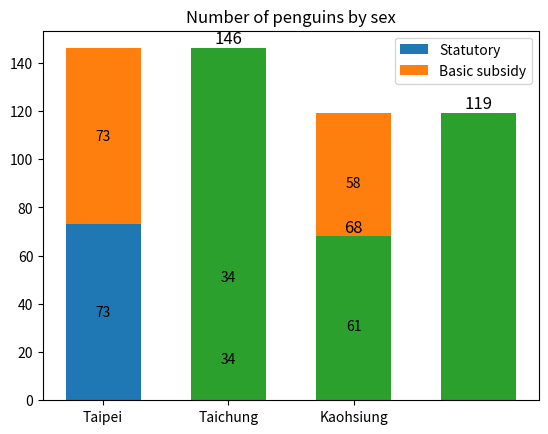

This figure's Python source:
import matplotlib.pyplot as plt
import numpy as np

species = ('Taipei', 'Taichung', 'Kaohsiung')
sex_counts = {
    'Statutory': np.array([73, 34, 61]),
    'Basic subsidy': np.array([73, 34, 58]),
}

region_num = [1, 2, 3]
position_vacancies = [sex_counts['Statutory'][0] + sex_counts["Basic subsidy"][0],
                      sex_counts["Statutory"][1] + sex_counts["Basic subsidy"][1],
                      sex_counts["Statutory"][2] + sex_counts["Basic subsidy"][2]]

fig, ax = plt.subplots()
bottom = np.zeros(3)

for sex, sex_count in sex_counts.items():
    p = ax.bar(species, sex_count, width=0.6, label=sex, bottom=bottom)
    bottom += sex_count

    ax.bar_label(p, label_type='center')


plot = ax.bar(region_num, position_vacancies, width=0.6)

for rect in plot:
    height = rect.get_height()
    ax.text(rect.get_x() + rect.get_width() / 2., 1.002 * height,
            '%d' % int(height), ha='center', va='bottom', fontsize=12)

ax.set_title('Number of penguins by sex')
ax.legend()

plt.show()
